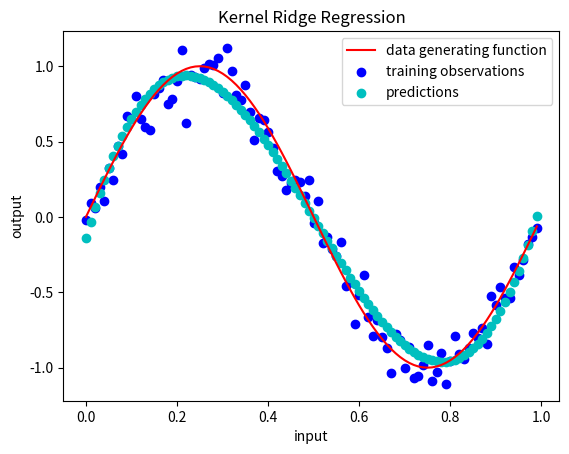

Write the Python code that produced this figure. (Note: this script raises an exception after producing the figure.)
import matplotlib.pyplot as plt
import numpy as np


# demo of kernel ridge regression based on PRML 6.1
# exactly what it sounds like--ridge regression with kernels; does not yield sparse solutions

def polynomial_kernel(x, y, d):
    """d-degree polynomial kernel; linear regression uses d=1"""
    return (np.dot(x, y) + 1) ** d


def gaussian_kernel(x, y, c):
    """a.k.a. RBF, parameter c controls kernel width"""
    return np.exp(-np.sum(np.square(x - y)) / c)


def gram(X, k):
    """compute the gram matrix, given a data matrix X and kernel k; K^2 time complexity"""
    N = len(X)
    K = np.empty((N, N))
    for i in range(N):
        for j in range(N):
            K[i, j] = k(X[i], X[j])

    return K


def predict(X, test, a, kernel):
    """Form predictions on a test set.
    :param X: matrix of training data
    :param test: matrix of test data
    :param a: optimal dual variables (weights)
    :param kernel: kernel used"""
    y = np.empty(len(test))  # y is the array of predictions
    for i, s in enumerate(test):  # eq (6.9)
        k_s = np.array([kernel(x, s) for x in X])  # the new data point's kernel evaluation with all training data
        y[i] = a.dot(k_s)
    return y


# we use the sinusoidal data set from chapter 1
X = np.arange(0, 1, 0.01)
N = len(X)
sigma = np.random.normal(loc=0, scale=0.1, size=N)  # 0 mean Gaussian noise
true_t = np.sin(2 * np.pi * X)  # true targets (t for targets, following Bishop's notation)
t = true_t + sigma  # noisy targets; these are what we actually observe

# settings
lamb = 0.001  # regularizer; smoothness penalty; needs cross-validation to get it right
kernel = lambda x, y: polynomial_kernel(x, y, 3)  # let's use 3rd degree polynomial kernel

# "training" (solution has closed form)
K = gram(X, kernel)
a = np.linalg.solve((K + lamb * np.eye(N)), t)  # eq (6.8), the optimal dual variables

# prediction
y = predict(X, X, a, kernel)  # for simplicity, let's predict the training data, just to see how well we did

# plots
plt.plot(X, true_t, color='r', label='data generating function')  # the true data generating function
plt.scatter(X, t, color='b', label='training observations')  # the noisy training data points
plt.scatter(X, y, color='c', label='predictions')  # our predictions on training data

plt.title("Kernel Ridge Regression")
plt.xlabel("input")
plt.ylabel("output")
plt.legend(loc='best')
plt.savefig(__file__.split('.')[0] + '.png')
